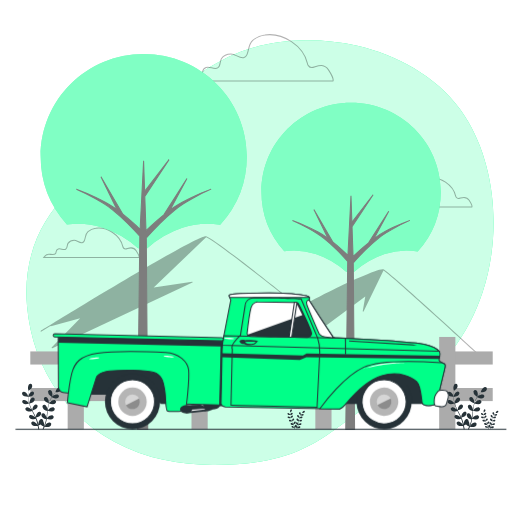
t = 0.00 s
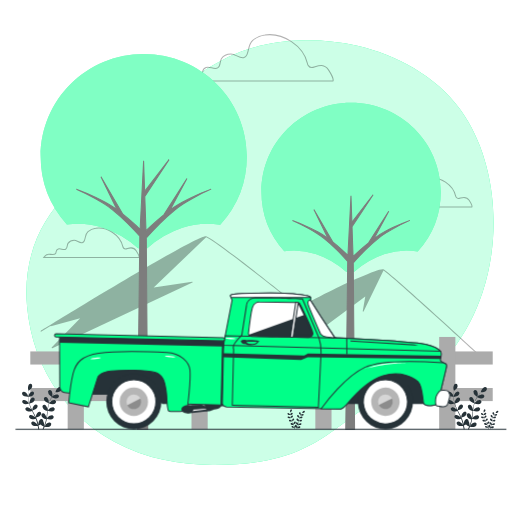
t = 1.05 s
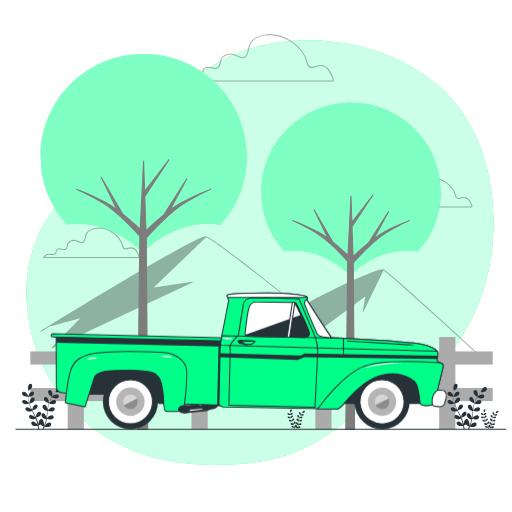
t = 1.95 s
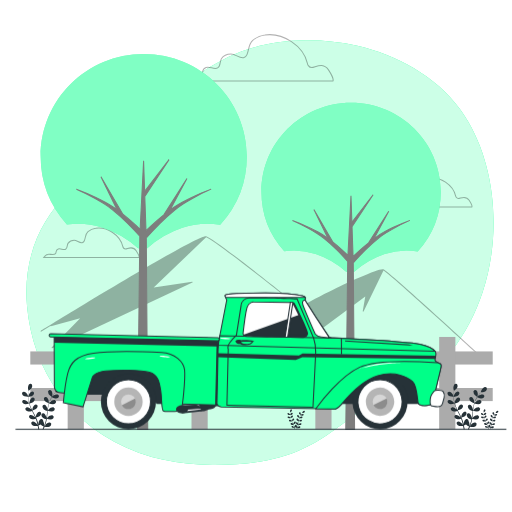
t = 3.00 s
t = 4.05 s: frame unchanged from t = 1.95 s, image omitted
t = 4.95 s: frame unchanged from t = 1.05 s, image omitted

The animated SVG that drew these frames (rendered in a browser with its animation timeline set to each time). Animation: 1 CSS @keyframes rule; one cycle of 6.00 s, repeats indefinitely.

<svg class="animated" id="freepik_stories-vintage-truck" xmlns="http://www.w3.org/2000/svg" viewBox="0 0 500 500" version="1.1" xmlns:xlink="http://www.w3.org/1999/xlink" xmlns:svgjs="http://svgjs.com/svgjs"><style>svg#freepik_stories-vintage-truck:not(.animated) .animable {opacity: 0;}svg#freepik_stories-vintage-truck.animated #freepik--Truck--inject-14 {animation: 6s Infinite  linear shake;animation-delay: 0s;}            @keyframes shake {                10%, 90% {                    transform: translate3d(-1px, 0, 0);                  }                  20%, 80% {                    transform: translate3d(2px, 0, 0);                  }                  30%, 50%, 70% {                    transform: translate3d(-4px, 0, 0);                  }                  40%, 60% {                    transform: translate3d(4px, 0, 0);                  }            }        </style><g id="freepik--background-simple--inject-14" class="animable" style="transform-origin: 253.903px 246.702px;"><path d="M471.36,285.21c-13,39.47-41.08,82.73-82.36,96.81-62.38,21.28-68,72.44-181.17,72.09a228,228,0,0,1-49.16-5.28,189.75,189.75,0,0,1-23.27-6.75c-67.07-24.2-103.79-81.73-109-143.21-6.91-80.87,48.12-121.66,84-145.69S187.1,39.83,298.4,39.3a221.36,221.36,0,0,1,50.53,5.4c37.79,8.68,76.68,29.6,100,61.47q2.63,3.6,5,7.36C485.52,162.55,489.12,231.4,471.36,285.21Z" style="fill: rgb(0, 255, 136); transform-origin: 253.903px 246.702px;" id="el90ymznoii28" class="animable"></path><g id="el752uwwtoarg"><path d="M471.36,285.21c-13,39.47-41.08,82.73-82.36,96.81-62.38,21.28-68,72.44-181.17,72.09a228,228,0,0,1-49.16-5.28,189.75,189.75,0,0,1-23.27-6.75c-67.07-24.2-103.79-81.73-109-143.21-6.91-80.87,48.12-121.66,84-145.69S187.1,39.83,298.4,39.3a221.36,221.36,0,0,1,50.53,5.4c37.79,8.68,76.68,29.6,100,61.47q2.63,3.6,5,7.36C485.52,162.55,489.12,231.4,471.36,285.21Z" style="fill: rgb(255, 255, 255); opacity: 0.8; transform-origin: 253.903px 246.702px;" class="animable"></path></g></g><g id="freepik--Mountains--inject-14" class="animable" style="transform-origin: 256.737px 291.402px;"><g id="elsflg5vs0lld"><path d="M473.62,351.3c-3.8-3.49-93.08-85.62-99.15-88.32-2-.9-11,2.47-22.27,7.51-12,5-31.13,13.91-59.38,29.39-6-4.85-83.32-67.06-91.49-69.24h-.2c-9.52-1.14-155,88.51-161.21,92.35a.5.5,0,0,0,.53.85l8.84-5.44a.53.53,0,0,0,.45.11l28.56-7.62L50.61,339.2a.5.5,0,0,0-.06.64.52.52,0,0,0,.41.21.5.5,0,0,0,.21-.05L187.9,276a.5.5,0,0,0-.28-.94l-37.51,5.82,51.19-49.22c9.16,3.13,90.15,68.39,91.15,69.2l22.21,19.52a.54.54,0,0,0,.33.12.53.53,0,0,0,.3-.09l41.43-30.91-2.48,14.25a.5.5,0,0,0,.94.31l19.31-39.94c8.86,5.5,97.54,87.07,98.45,87.91a.51.51,0,0,0,.71,0A.51.51,0,0,0,473.62,351.3Z" style="opacity: 0.3; transform-origin: 256.737px 291.402px;" class="animable"></path></g></g><g id="freepik--Clouds--inject-14" class="animable" style="transform-origin: 251.785px 142.669px;"><g id="elphl7iyr1va"><g style="opacity: 0.3; transform-origin: 251.785px 142.669px;" class="animable"><path d="M119.9,240.67c-2.47-11.1-15.26-19.37-26.4-17.78a13.89,13.89,0,0,0-7.57,3.35c-2.85,2.62-2.17,5.6-3.58,8.84A3.07,3.07,0,0,1,80.22,237c-2.77.47-5-2.29-7.81-2.31a7.53,7.53,0,0,0-6,3c-1.09,1.68-.34,4.63-2.3,5.75-2.19,1.25-4.86-1.13-7.23-.27-3,1.07-1.61,3.22-2.68,4.56s-3.22.8-6.17.53-5.36,3.22-5.36,3.22h93s.8-1.34-2.68-6.7-8.31-1.61-10.46-1.61S119.9,240.67,119.9,240.67Z" style="fill: none; stroke: rgb(0, 0, 0); stroke-miterlimit: 10; transform-origin: 89.2097px 237.087px;" id="elhh6mhya7r1e" class="animable"></path><path d="M300.29,62.16c-3.88-17.46-24-30.47-41.55-28a22,22,0,0,0-11.91,5.28c-4.48,4.12-3.42,8.8-5.64,13.91a4.76,4.76,0,0,1-3.34,2.94c-4.36.74-7.87-3.6-12.29-3.64-3.3,0-7.53,1.8-9.37,4.66-1.71,2.65-.52,7.29-3.61,9-3.45,2-7.65-1.78-11.38-.42-4.64,1.68-2.53,5.06-4.22,7.17s-5.06,1.26-9.7.84S178.85,79,178.85,79H325.17s1.27-2.11-4.22-10.54S307.88,66,304.51,66,300.29,62.17,300.29,62.16Z" style="fill: none; stroke: rgb(0, 0, 0); stroke-miterlimit: 10; transform-origin: 252.074px 56.4293px;" id="el1lxruaxppf1" class="animable"></path><path d="M445,191.48c-2.47-11.09-15.26-19.36-26.41-17.78a14,14,0,0,0-7.57,3.36c-2.84,2.62-2.17,5.59-3.58,8.84a3,3,0,0,1-2.12,1.86c-2.77.48-5-2.29-7.82-2.31a7.6,7.6,0,0,0-5.95,3c-1.09,1.69-.33,4.63-2.29,5.75-2.2,1.26-4.86-1.13-7.24-.26-2.95,1.07-1.61,3.21-2.68,4.55s-3.21.81-6.16.54-5.36,3.21-5.36,3.21h93s.8-1.34-2.68-6.7-8.31-1.6-10.45-1.6S445,191.49,445,191.48Z" style="fill: none; stroke: rgb(0, 0, 0); stroke-miterlimit: 10; transform-origin: 414.36px 187.873px;" id="elvjerdnpw17i" class="animable"></path></g></g></g><g id="freepik--Trees--inject-14" class="animable" style="transform-origin: 235.065px 236.065px;"><path d="M140.34,52.75c-55.57,0-100.63,44.75-100.63,99.94A99.17,99.17,0,0,0,65.33,219.3a77,77,0,0,1,35.25,3.21,96.63,96.63,0,0,1,34.23,20h9a96.63,96.63,0,0,1,34.23-20,76.81,76.81,0,0,1,37-2.92A99.19,99.19,0,0,0,241,152.69C241,97.5,195.92,52.75,140.34,52.75Z" style="fill: rgb(0, 255, 136); transform-origin: 140.355px 147.63px;" id="elsd0nof8l179" class="animable"></path><g id="elesz2bangw0i"><path d="M140.34,52.75c-55.57,0-100.63,44.75-100.63,99.94A99.17,99.17,0,0,0,65.33,219.3a77,77,0,0,1,35.25,3.21,96.63,96.63,0,0,1,34.23,20h9a96.63,96.63,0,0,1,34.23-20,76.81,76.81,0,0,1,37-2.92A99.19,99.19,0,0,0,241,152.69C241,97.5,195.92,52.75,140.34,52.75Z" style="fill: rgb(255, 255, 255); opacity: 0.5; transform-origin: 140.355px 147.63px;" class="animable"></path></g><path d="M187.18,192.78q-4.63,2.25-9.19,4.66a91.34,91.34,0,0,0-8.79,5.43c-1,.72-2.08,1.48-3.11,2.23l16.48-30.71L160,209.81q-3.44,2.77-6.75,5.65c-3.65,3.18-7.2,6.42-10.68,9.76l-1.15-33.32,23.66-36-23.84,31-1-29.81-1.7,33.36h0l-1.71,33.44c-3-2.86-6.09-5.66-9.25-8.4-2.48-2.16-5-4.28-7.59-6.33l-21.4-36.55,15.72,32.24c-.91-.66-1.8-1.32-2.72-1.95a90.28,90.28,0,0,0-8.8-5.43q-4.53-2.41-9.19-4.66a191.24,191.24,0,0,0-19-8.06,185.67,185.67,0,0,1,18.35,9.16q4.44,2.51,8.77,5.16a87.47,87.47,0,0,1,8.15,5.79,176,176,0,0,1,14.77,13.28c4.1,4.07,8.09,8.28,11.89,12.55l-2.17,188.65h9.92l-1.41-186.93c4.25-4.86,8.77-9.65,13.42-14.27A179.21,179.21,0,0,1,171,204.83,88.81,88.81,0,0,1,179.1,199q4.32-2.65,8.77-5.16a186.77,186.77,0,0,1,18.35-9.16A192.25,192.25,0,0,0,187.18,192.78Z" style="fill: rgb(125, 125, 125); stroke: rgb(125, 125, 125); stroke-miterlimit: 10; transform-origin: 140.41px 287.62px;" id="elkz7z65ej26" class="animable"></path><path d="M342.88,100.42c-48.35,0-87.54,38.92-87.54,86.94a86.3,86.3,0,0,0,22.28,57.95,66.81,66.81,0,0,1,30.67,2.8,83.84,83.84,0,0,1,29.77,17.39h7.85a83.84,83.84,0,0,1,29.77-17.39,66.74,66.74,0,0,1,32.23-2.55,86.28,86.28,0,0,0,22.51-58.2C430.42,139.34,391.23,100.42,342.88,100.42Z" style="fill: rgb(0, 255, 136); transform-origin: 342.88px 182.96px;" id="eloa1298xv2nb" class="animable"></path><g id="elnqxg6rcsbrh"><path d="M342.88,100.42c-48.35,0-87.54,38.92-87.54,86.94a86.3,86.3,0,0,0,22.28,57.95,66.81,66.81,0,0,1,30.67,2.8,83.84,83.84,0,0,1,29.77,17.39h7.85a83.84,83.84,0,0,1,29.77-17.39,66.74,66.74,0,0,1,32.23-2.55,86.28,86.28,0,0,0,22.51-58.2C430.42,139.34,391.23,100.42,342.88,100.42Z" style="fill: rgb(255, 255, 255); opacity: 0.5; transform-origin: 342.88px 182.96px;" class="animable"></path></g><path d="M383.63,222.24q-4,1.95-8,4A79.27,79.27,0,0,0,368,231q-1.37,1-2.7,2l14.34-26.72-19.68,30.82q-3,2.4-5.87,4.91c-3.18,2.76-6.27,5.58-9.3,8.49l-1-29,20.59-31.34-20.74,27-.89-25.94-1.48,29h0l-1.49,29.09c-2.63-2.49-5.3-4.92-8-7.3q-3.24-2.82-6.61-5.51l-18.62-31.79,13.68,28c-.79-.57-1.57-1.14-2.37-1.7a78.06,78.06,0,0,0-7.65-4.72q-3.94-2.1-8-4a165.5,165.5,0,0,0-16.57-7,161.59,161.59,0,0,1,16,8q3.85,2.17,7.63,4.5a76.91,76.91,0,0,1,7.09,5,155,155,0,0,1,12.85,11.56c3.56,3.53,7,7.2,10.33,10.91l-1.88,164.12h8.63L345,256.69c3.69-4.23,7.62-8.4,11.67-12.41a153.42,153.42,0,0,1,12.85-11.56,74.29,74.29,0,0,1,7.09-5q3.75-2.33,7.63-4.5a161.42,161.42,0,0,1,16-8A165.33,165.33,0,0,0,383.63,222.24Z" style="fill: rgb(125, 125, 125); stroke: rgb(125, 125, 125); stroke-miterlimit: 10; transform-origin: 342.94px 304.77px;" id="elfs7zvkxkqcd" class="animable"></path></g><g id="freepik--Fence--inject-14" class="animable" style="transform-origin: 255.385px 374.18px;"><rect x="29.6" y="343.2" width="451.57" height="12.8" style="fill: rgb(171, 171, 171); transform-origin: 255.385px 349.6px;" id="el3e3t8iei6l" class="animable"></rect><rect x="29.6" y="378.9" width="451.57" height="12.8" style="fill: rgb(171, 171, 171); transform-origin: 255.385px 385.3px;" id="elln2rzkjzl4f" class="animable"></rect><rect x="66.08" y="329.05" width="15.81" height="90.26" style="fill: rgb(171, 171, 171); transform-origin: 73.985px 374.18px;" id="el32wp1786rlp" class="animable"></rect><rect x="187.01" y="329.05" width="15.81" height="90.26" style="fill: rgb(171, 171, 171); transform-origin: 194.915px 374.18px;" id="el4jmriqub7rb" class="animable"></rect><rect x="307.95" y="329.05" width="15.81" height="90.26" style="fill: rgb(171, 171, 171); transform-origin: 315.855px 374.18px;" id="elf9ixxebknx" class="animable"></rect><rect x="428.88" y="329.05" width="15.81" height="90.26" style="fill: rgb(171, 171, 171); transform-origin: 436.785px 374.18px;" id="elq4rej1cataj" class="animable"></rect></g><g id="freepik--Plants--inject-14" class="animable" style="transform-origin: 254.083px 397.131px;"><path d="M439.21,387a12.68,12.68,0,0,0,3.74.42s-.57-1.74-.62-1.85c-.58-1.22-2.42-3.23-3.92-3A1.8,1.8,0,0,0,437,384.8,3.71,3.71,0,0,0,439.21,387Z" style="fill: rgb(38, 50, 56); transform-origin: 439.945px 384.99px;" id="elbpylaoro1yw" class="animable"></path><path d="M440.13,394.7a12.51,12.51,0,0,0,3.68-.57,31.65,31.65,0,0,0,1.44,4c.32.76.68,1.51,1,2.25-.22-.31-.41-.59-.45-.63-.88-1-3.19-2.48-4.58-1.88a1.78,1.78,0,0,0-.79,2.54,3.69,3.69,0,0,0,2.74,1.54,11.51,11.51,0,0,0,3.58-.55c.14.29.28.58.43.86.68,1.37,1.37,2.73,2,4.08q.33.72.63,1.44c-.19-.28-.35-.52-.38-.55-.89-1-3.19-2.48-4.59-1.89a1.8,1.8,0,0,0-.79,2.55,3.74,3.74,0,0,0,2.74,1.54,11.39,11.39,0,0,0,3.49-.52c.19.49.39,1,.56,1.48.11.34.23.65.32,1s.19.67.28,1c.16.65.32,1.32.46,1.95.09.44.18.86.26,1.29-.21-.48-.66-1.41-.71-1.48-.72-1.14-2.78-2.93-4.24-2.56a1.79,1.79,0,0,0-1.17,2.4,3.74,3.74,0,0,0,2.48,1.94,12.37,12.37,0,0,0,3.7,0c.15.7.28,1.39.39,2,.08.48.16.94.23,1.39h.94c-.09-.5-.18-1-.29-1.55-.14-.71-.3-1.48-.48-2.25a19.12,19.12,0,0,0,2.07-1,13.35,13.35,0,0,0,3,2c-.27.66-.54,1.3-.8,1.91-.14.32-.27.62-.41.92h1l.24-.57c.27-.68.56-1.4.84-2.15a12.42,12.42,0,0,0,3.7.29,3.78,3.78,0,0,0,2.62-1.75,1.8,1.8,0,0,0-1-2.48c-1.44-.48-3.63,1.15-4.43,2.24-.05.06-.48.81-.75,1.29.12-.3.23-.6.34-.91.23-.63.44-1.26.67-1.93l.3-1c.11-.33.18-.69.27-1,.2-.82.35-1.66.49-2.51a11.79,11.79,0,0,0,3.51.81,3.75,3.75,0,0,0,2.86-1.34,1.8,1.8,0,0,0-.61-2.6c-1.34-.69-3.75.59-4.71,1.54-.06.06-.67.82-1,1.25.08-.51.17-1,.23-1.54.19-1.5.33-3,.48-4.55,0-.46.09-.93.14-1.39a12.61,12.61,0,0,0,3.63.85,3.71,3.71,0,0,0,2.85-1.34,1.78,1.78,0,0,0-.6-2.59c-1.34-.69-3.75.58-4.71,1.54-.07.07-.95,1.17-1.16,1.46.11-1,.23-2,.38-3a33.31,33.31,0,0,1,.87-4,12.48,12.48,0,0,0,3.65.86,3.75,3.75,0,0,0,2.86-1.34,1.79,1.79,0,0,0-.61-2.59c-1.34-.69-3.75.58-4.71,1.54-.07.07-1,1.25-1.17,1.48a1.55,1.55,0,0,1,.06-.23,23.15,23.15,0,0,1,1.58-3.79c.34-.67.71-1.29,1.08-1.89a12.19,12.19,0,0,0,3.46,1.21,3.76,3.76,0,0,0,3-1,1.8,1.8,0,0,0-.31-2.65c-1.26-.83-3.8.17-4.86,1,0,.05-.59.58-1,1,.17-.27.34-.55.51-.8.64-.95,1.27-1.79,1.85-2.52.32-.42.63-.78.92-1.13a12,12,0,0,0,3.61-.51,3.74,3.74,0,0,0,2.17-2.27A1.79,1.79,0,0,0,474,378c-1.51-.16-3.29,1.9-3.84,3.14-.05.1-.6,1.86-.58,1.86h0c-.29.32-.59.67-.91,1.06-.59.72-1.25,1.54-1.9,2.49a32.17,32.17,0,0,0-2,3.14,23,23,0,0,0-1.68,3.79l0,.05c0-.44,0-1.68,0-1.78-.17-1.34-1.3-3.82-2.78-4.1a1.79,1.79,0,0,0-2.07,1.68,3.76,3.76,0,0,0,1.44,2.81,12.77,12.77,0,0,0,3.39,1.55,32.89,32.89,0,0,0-1,4.11c-.14.81-.26,1.63-.37,2.45,0-.38,0-.73,0-.77-.17-1.34-1.3-3.83-2.78-4.11a1.8,1.8,0,0,0-2.07,1.69,3.74,3.74,0,0,0,1.44,2.8,11.92,11.92,0,0,0,3.29,1.52l-.12.95c-.18,1.51-.36,3-.57,4.51-.08.52-.17,1-.27,1.55,0-.34,0-.63,0-.67-.18-1.34-1.3-3.83-2.79-4.11a1.79,1.79,0,0,0-2.06,1.69,3.73,3.73,0,0,0,1.43,2.8,11.67,11.67,0,0,0,3.2,1.49c-.11.52-.22,1-.35,1.54-.1.34-.17.68-.28,1l-.33,1c-.22.62-.45,1.27-.69,1.87-.16.42-.32.82-.49,1.22.09-.52.22-1.54.23-1.62a6.88,6.88,0,0,0-.94-3.38,1.76,1.76,0,0,0,0-.4,1.8,1.8,0,0,0-2.19-1.52c-1.46.39-2.39,3-2.46,4.31,0,.08.05.94.09,1.49-.07-.32-.14-.63-.22-.95-.15-.65-.33-1.29-.51-2l-.3-1c-.09-.34-.24-.68-.35-1-.29-.79-.62-1.58-1-2.37A11.55,11.55,0,0,0,454,406.5a3.73,3.73,0,0,0,1.64-2.69,1.79,1.79,0,0,0-1.93-1.83c-1.51.16-2.81,2.56-3.09,3.88,0,.08-.1,1.06-.14,1.59-.22-.47-.43-.94-.66-1.41-.67-1.35-1.4-2.7-2.11-4.05l-.65-1.24a12.71,12.71,0,0,0,3.5-1.3,3.73,3.73,0,0,0,1.64-2.68,1.8,1.8,0,0,0-1.94-1.84c-1.5.17-2.8,2.56-3.08,3.89,0,.1-.14,1.49-.16,1.85-.47-.91-.94-1.83-1.36-2.74a31.52,31.52,0,0,1-1.47-3.82,12.55,12.55,0,0,0,3.51-1.3,3.75,3.75,0,0,0,1.65-2.68,1.8,1.8,0,0,0-1.94-1.84c-1.5.17-2.81,2.56-3.08,3.89,0,.1-.16,1.61-.16,1.88a2.09,2.09,0,0,1-.08-.23,24.07,24.07,0,0,1-.77-4c-.08-.76-.12-1.48-.14-2.18a12,12,0,0,0,3.55-.9,3.7,3.7,0,0,0,1.93-2.49,1.78,1.78,0,0,0-1.72-2c-1.51,0-3.07,2.23-3.49,3.52,0,.07-.18.81-.28,1.34,0-.31,0-.64,0-.95,0-1.14.07-2.19.14-3.12q.08-.78.15-1.44a12,12,0,0,0,2.73-2.42,3.77,3.77,0,0,0,.56-3.1,1.79,1.79,0,0,0-2.46-1c-1.35.69-1.7,3.4-1.48,4.73,0,.11.53,1.88.55,1.87l0,0q-.09.63-.18,1.38c-.09.93-.18,2-.21,3.13a31.47,31.47,0,0,0,.09,3.71,23.47,23.47,0,0,0,.69,4.09s0,0,0,.05c-.24-.37-.94-1.4-1-1.47-.88-1-3.19-2.48-4.58-1.88a1.78,1.78,0,0,0-.8,2.54A3.73,3.73,0,0,0,440.13,394.7Z" style="fill: rgb(38, 50, 56); transform-origin: 456.311px 397.131px;" id="el6yypm21zld4" class="animable"></path><path d="M466.07,387.6s.48-1.77.5-1.88c.19-1.34-.24-4-1.6-4.7a1.8,1.8,0,0,0-2.44,1.08,3.74,3.74,0,0,0,.65,3.08A13,13,0,0,0,466.07,387.6Z" style="fill: rgb(38, 50, 56); transform-origin: 464.524px 384.232px;" id="el4xodkf0jx9n" class="animable"></path><path d="M23.81,387a12.65,12.65,0,0,0,3.74.42s-.57-1.74-.62-1.85c-.58-1.22-2.42-3.23-3.92-3a1.8,1.8,0,0,0-1.44,2.25A3.71,3.71,0,0,0,23.81,387Z" style="fill: rgb(38, 50, 56); transform-origin: 24.5282px 384.99px;" id="elmz0c79w9k8l" class="animable"></path><path d="M24.72,394.7a12.53,12.53,0,0,0,3.69-.57,31.65,31.65,0,0,0,1.44,4c.32.76.67,1.51,1,2.25-.22-.31-.41-.59-.45-.63-.88-1-3.19-2.48-4.58-1.88a1.78,1.78,0,0,0-.79,2.54,3.69,3.69,0,0,0,2.74,1.54,11.51,11.51,0,0,0,3.58-.55l.42.86c.69,1.37,1.38,2.73,2,4.08q.33.72.63,1.44c-.19-.28-.35-.52-.38-.55-.89-1-3.2-2.48-4.59-1.89a1.79,1.79,0,0,0-.79,2.55,3.72,3.72,0,0,0,2.74,1.54,11.39,11.39,0,0,0,3.49-.52c.19.49.39,1,.56,1.48.1.34.23.65.32,1s.19.67.28,1c.15.65.32,1.32.45,1.95.1.44.19.86.27,1.29-.21-.48-.66-1.41-.71-1.48-.72-1.14-2.78-2.93-4.24-2.56a1.79,1.79,0,0,0-1.17,2.4,3.74,3.74,0,0,0,2.48,1.94,12.37,12.37,0,0,0,3.7,0c.14.7.28,1.39.39,2,.08.48.16.94.23,1.39h.94c-.09-.5-.18-1-.29-1.55-.14-.71-.31-1.48-.48-2.25a19.12,19.12,0,0,0,2.07-1,13.35,13.35,0,0,0,3,2c-.27.66-.54,1.3-.8,1.91-.14.32-.27.62-.41.92h1l.24-.57c.27-.68.56-1.4.84-2.15a12.42,12.42,0,0,0,3.7.29,3.74,3.74,0,0,0,2.61-1.75,1.79,1.79,0,0,0-1-2.48c-1.44-.48-3.63,1.15-4.43,2.24,0,.06-.48.81-.75,1.29.11-.3.23-.6.34-.91.23-.63.44-1.26.67-1.93l.3-1c.11-.33.18-.69.27-1,.19-.82.35-1.66.49-2.51a11.79,11.79,0,0,0,3.51.81,3.71,3.71,0,0,0,2.85-1.34,1.79,1.79,0,0,0-.6-2.6c-1.34-.69-3.75.59-4.71,1.54-.06.06-.67.82-1,1.25.08-.51.17-1,.23-1.54.19-1.5.33-3,.48-4.55,0-.46.09-.93.14-1.39a12.52,12.52,0,0,0,3.63.85,3.71,3.71,0,0,0,2.85-1.34,1.78,1.78,0,0,0-.6-2.59c-1.34-.69-3.76.58-4.71,1.54-.07.07-.95,1.17-1.16,1.46.11-1,.22-2,.38-3a31.48,31.48,0,0,1,.87-4,12.48,12.48,0,0,0,3.65.86,3.71,3.71,0,0,0,2.85-1.34,1.78,1.78,0,0,0-.6-2.59c-1.34-.69-3.75.58-4.71,1.54-.08.07-1,1.25-1.17,1.48a1.55,1.55,0,0,1,.06-.23,23.15,23.15,0,0,1,1.58-3.79c.34-.67.71-1.29,1.08-1.89a12.08,12.08,0,0,0,3.46,1.21,3.77,3.77,0,0,0,3-1,1.8,1.8,0,0,0-.31-2.65c-1.27-.83-3.8.17-4.86,1-.06.05-.59.58-1,1,.17-.27.34-.55.51-.8.63-.95,1.27-1.79,1.84-2.52.33-.42.64-.78.93-1.13a11.89,11.89,0,0,0,3.6-.51,3.73,3.73,0,0,0,2.18-2.27A1.79,1.79,0,0,0,58.6,378c-1.51-.16-3.3,1.9-3.85,3.14,0,.1-.59,1.86-.57,1.86h0c-.29.32-.59.67-.91,1.06-.59.72-1.25,1.54-1.9,2.49a32.17,32.17,0,0,0-2,3.14,23,23,0,0,0-1.68,3.79l0,.05c0-.44,0-1.68,0-1.78-.17-1.34-1.3-3.82-2.79-4.1a1.79,1.79,0,0,0-2.06,1.68,3.73,3.73,0,0,0,1.44,2.81,12.77,12.77,0,0,0,3.39,1.55,32.89,32.89,0,0,0-1,4.11c-.14.81-.26,1.63-.37,2.45,0-.38,0-.73,0-.77-.17-1.34-1.3-3.83-2.79-4.11A1.79,1.79,0,0,0,41.45,397a3.71,3.71,0,0,0,1.44,2.8,11.92,11.92,0,0,0,3.29,1.52l-.12.95c-.18,1.51-.36,3-.57,4.51-.08.52-.18,1-.27,1.55,0-.34,0-.63,0-.67-.17-1.34-1.29-3.83-2.78-4.11a1.81,1.81,0,0,0-2.07,1.69,3.78,3.78,0,0,0,1.44,2.8,11.67,11.67,0,0,0,3.2,1.49c-.11.52-.22,1-.35,1.54-.1.34-.17.68-.29,1s-.21.67-.32,1c-.22.62-.46,1.27-.69,1.87-.16.42-.33.82-.49,1.22.08-.52.22-1.54.23-1.62a6.88,6.88,0,0,0-.94-3.38,1.76,1.76,0,0,0,0-.4,1.8,1.8,0,0,0-2.19-1.52c-1.46.39-2.39,3-2.46,4.31,0,.08.05.94.09,1.49-.07-.32-.14-.63-.22-.95-.15-.65-.33-1.29-.51-2l-.3-1c-.1-.34-.24-.68-.35-1-.29-.79-.63-1.58-1-2.37a11.55,11.55,0,0,0,3.38-1.26,3.73,3.73,0,0,0,1.64-2.69A1.79,1.79,0,0,0,38.28,402c-1.5.16-2.81,2.56-3.08,3.88,0,.08-.1,1.06-.14,1.59-.22-.47-.43-.94-.66-1.41-.68-1.35-1.4-2.7-2.11-4.05l-.65-1.24a12.82,12.82,0,0,0,3.5-1.3,3.76,3.76,0,0,0,1.64-2.68,1.8,1.8,0,0,0-1.94-1.84c-1.5.17-2.81,2.56-3.08,3.89,0,.1-.15,1.49-.16,1.85-.47-.91-.94-1.83-1.36-2.74a33.36,33.36,0,0,1-1.48-3.82,12.47,12.47,0,0,0,3.52-1.3,3.71,3.71,0,0,0,1.64-2.68A1.79,1.79,0,0,0,32,388.29c-1.5.17-2.81,2.56-3.08,3.89,0,.1-.16,1.61-.16,1.88a2.09,2.09,0,0,1-.08-.23,24.07,24.07,0,0,1-.77-4c-.08-.76-.12-1.48-.14-2.18a12,12,0,0,0,3.55-.9,3.73,3.73,0,0,0,1.93-2.49,1.78,1.78,0,0,0-1.72-2c-1.52,0-3.08,2.23-3.49,3.52,0,.07-.18.81-.28,1.34,0-.31,0-.64,0-.95,0-1.14.07-2.19.14-3.12q.07-.78.15-1.44a12,12,0,0,0,2.73-2.42,3.77,3.77,0,0,0,.56-3.1,1.8,1.8,0,0,0-2.47-1c-1.34.69-1.69,3.4-1.47,4.73,0,.11.53,1.88.55,1.87l0,0c-.05.42-.11.88-.17,1.38-.09.93-.18,2-.21,3.13a31.47,31.47,0,0,0,.09,3.71,22.56,22.56,0,0,0,.69,4.09s0,0,0,.05c-.24-.37-.94-1.4-1-1.47-.88-1-3.19-2.48-4.59-1.88a1.79,1.79,0,0,0-.79,2.54A3.72,3.72,0,0,0,24.72,394.7Z" style="fill: rgb(38, 50, 56); transform-origin: 40.9021px 397.131px;" id="el3a783flcoo8" class="animable"></path><path d="M50.67,387.6s.48-1.77.5-1.88c.18-1.34-.24-4-1.6-4.7a1.8,1.8,0,0,0-2.44,1.08,3.71,3.71,0,0,0,.65,3.08A13,13,0,0,0,50.67,387.6Z" style="fill: rgb(38, 50, 56); transform-origin: 49.1208px 384.232px;" id="elox5r7hqqv6c" class="animable"></path><path d="M470.71,405.16a5.51,5.51,0,0,0,1.64.18s-.25-.76-.28-.8c-.25-.54-1.06-1.42-1.71-1.33a.78.78,0,0,0-.63,1A1.57,1.57,0,0,0,470.71,405.16Z" style="fill: rgb(38, 50, 56); transform-origin: 471.023px 404.274px;" id="elz22pvw7fxp" class="animable"></path><path d="M471.11,408.53a5.67,5.67,0,0,0,1.61-.25,15.19,15.19,0,0,0,.63,1.74c.14.33.3.66.46,1a3.36,3.36,0,0,0-.2-.28c-.38-.45-1.4-1.09-2-.83a.79.79,0,0,0-.34,1.12,1.6,1.6,0,0,0,1.2.67,5,5,0,0,0,1.57-.24l.18.38c.3.6.61,1.19.89,1.79l.27.62-.17-.24c-.38-.44-1.39-1.08-2-.82a.78.78,0,0,0-.35,1.11,1.61,1.61,0,0,0,1.2.68,5,5,0,0,0,1.53-.23c.08.22.17.43.24.65s.1.29.14.44.08.29.13.44.14.57.19.85.08.38.12.56c-.09-.21-.29-.61-.31-.64-.31-.51-1.22-1.29-1.86-1.12a.77.77,0,0,0-.51,1,1.6,1.6,0,0,0,1.08.85,5.12,5.12,0,0,0,1.63,0c.06.31.12.61.17.89s.07.41.1.61h.41c0-.22-.08-.44-.13-.68s-.13-.65-.21-1a9.28,9.28,0,0,0,.91-.42,6.27,6.27,0,0,0,1.32.85l-.35.83-.18.41h.44a2.6,2.6,0,0,1,.1-.25c.12-.3.25-.61.37-.94a5.51,5.51,0,0,0,1.62.12,1.65,1.65,0,0,0,1.15-.76.8.8,0,0,0-.44-1.09c-.63-.21-1.58.51-1.94,1,0,0-.21.36-.32.57l.15-.4c.1-.28.19-.55.29-.85l.13-.44c.05-.14.08-.3.12-.46.08-.35.15-.72.21-1.09a5.48,5.48,0,0,0,1.54.35,1.63,1.63,0,0,0,1.25-.59.78.78,0,0,0-.26-1.13c-.59-.31-1.65.25-2.07.67l-.44.55c0-.23.08-.45.1-.68.09-.65.15-1.32.21-2,0-.2,0-.41.07-.61a5.29,5.29,0,0,0,1.59.37,1.61,1.61,0,0,0,1.24-.58.78.78,0,0,0-.26-1.14c-.59-.3-1.64.26-2.06.68l-.51.63c.05-.44.1-.89.17-1.33a13.91,13.91,0,0,1,.38-1.75,5.21,5.21,0,0,0,1.6.38,1.63,1.63,0,0,0,1.25-.59.78.78,0,0,0-.27-1.13c-.59-.31-1.64.25-2.06.67,0,0-.45.55-.51.65a.36.36,0,0,1,0-.1,10,10,0,0,1,.69-1.66c.16-.29.32-.57.48-.83a4.88,4.88,0,0,0,1.51.53,1.65,1.65,0,0,0,1.31-.44.78.78,0,0,0-.14-1.16c-.55-.37-1.66.07-2.13.44l-.42.43.22-.35c.28-.42.56-.79.81-1.11l.4-.49a4.89,4.89,0,0,0,1.58-.23,1.62,1.62,0,0,0,1-1,.79.79,0,0,0-.66-1c-.66-.07-1.44.84-1.68,1.38,0,0-.26.81-.25.81h0c-.12.14-.25.29-.39.47s-.55.67-.84,1.09a14.14,14.14,0,0,0-.86,1.37,10.05,10.05,0,0,0-.74,1.66v0c0-.19,0-.73,0-.77-.07-.59-.56-1.68-1.21-1.8a.79.79,0,0,0-.91.74,1.62,1.62,0,0,0,.63,1.22,5,5,0,0,0,1.49.68,13.14,13.14,0,0,0-.44,1.8c-.06.36-.12.72-.16,1.08,0-.17,0-.32,0-.34-.08-.59-.57-1.68-1.22-1.8a.79.79,0,0,0-.91.74,1.67,1.67,0,0,0,.63,1.23,5.11,5.11,0,0,0,1.44.66c0,.14,0,.28-.05.42-.08.66-.15,1.33-.25,2,0,.23-.07.46-.11.68,0-.15,0-.27,0-.29-.08-.59-.57-1.68-1.22-1.8a.79.79,0,0,0-.91.74,1.67,1.67,0,0,0,.63,1.23,5.26,5.26,0,0,0,1.4.65c-.05.23-.09.45-.15.67s-.07.3-.12.45l-.15.43c-.09.28-.2.56-.3.82l-.21.54c0-.23.09-.68.1-.71a3.26,3.26,0,0,0-.41-1.49,1,1,0,0,0,0-.17.78.78,0,0,0-1-.66c-.64.17-1,1.29-1.08,1.88,0,0,0,.42,0,.66,0-.14-.06-.28-.1-.42s-.14-.57-.22-.87c0-.14-.09-.29-.13-.44s-.11-.29-.16-.44c-.12-.35-.27-.69-.42-1a5.08,5.08,0,0,0,1.47-.55,1.59,1.59,0,0,0,.72-1.18.78.78,0,0,0-.84-.8c-.66.07-1.23,1.12-1.35,1.7,0,0-.05.46-.07.69-.09-.2-.18-.41-.29-.61-.29-.6-.61-1.19-.92-1.78-.1-.18-.19-.36-.28-.54a5.73,5.73,0,0,0,1.53-.57,1.66,1.66,0,0,0,.72-1.18.8.8,0,0,0-.85-.8c-.66.07-1.23,1.12-1.35,1.7,0,.05-.06.66-.07.81q-.31-.58-.6-1.2a13.63,13.63,0,0,1-.64-1.67,5.66,5.66,0,0,0,1.54-.57,1.62,1.62,0,0,0,.72-1.17.8.8,0,0,0-.85-.81c-.66.08-1.23,1.13-1.35,1.7,0,.05-.07.71-.07.83l0-.1a9.73,9.73,0,0,1-.34-1.76c0-.33-.05-.65-.06-1A5,5,0,0,0,474,405a1.64,1.64,0,0,0,.85-1.09.79.79,0,0,0-.76-.89c-.66,0-1.34,1-1.53,1.54,0,0-.07.35-.12.59v-.42c0-.5,0-1,.06-1.36,0-.23,0-.44.07-.64a5.24,5.24,0,0,0,1.19-1.06,1.63,1.63,0,0,0,.25-1.35.79.79,0,0,0-1.08-.45c-.59.31-.75,1.49-.65,2.08,0,.05.23.82.24.81h0c0,.18,0,.38-.07.6,0,.41-.08.87-.1,1.37a15.26,15.26,0,0,0,0,1.63,10.79,10.79,0,0,0,.3,1.79v0c-.1-.16-.41-.61-.44-.64-.39-.45-1.4-1.09-2-.83a.79.79,0,0,0-.34,1.12A1.6,1.6,0,0,0,471.11,408.53Z" style="fill: rgb(38, 50, 56); transform-origin: 478.209px 409.538px;" id="elo43gwcevrz" class="animable"></path><path d="M482.47,405.42s.21-.77.22-.83c.08-.58-.11-1.76-.7-2a.79.79,0,0,0-1.07.47,1.64,1.64,0,0,0,.28,1.35A5.72,5.72,0,0,0,482.47,405.42Z" style="fill: rgb(38, 50, 56); transform-origin: 481.792px 403.971px;" id="elgt6m1kkqg3g" class="animable"></path><path d="M281.76,405.16a5.51,5.51,0,0,0,1.64.18s-.25-.76-.27-.8c-.26-.54-1.07-1.42-1.72-1.33a.78.78,0,0,0-.63,1A1.6,1.6,0,0,0,281.76,405.16Z" style="fill: rgb(38, 50, 56); transform-origin: 282.073px 404.274px;" id="el60ucpsawfpc" class="animable"></path><path d="M282.16,408.53a5.67,5.67,0,0,0,1.61-.25,15.19,15.19,0,0,0,.63,1.74c.15.33.3.66.46,1a3.36,3.36,0,0,0-.2-.28c-.38-.45-1.39-1.09-2-.83a.79.79,0,0,0-.35,1.12,1.6,1.6,0,0,0,1.2.67,4.89,4.89,0,0,0,1.57-.24l.19.38c.3.6.6,1.19.88,1.79.1.21.18.42.27.62l-.16-.24c-.39-.44-1.4-1.08-2-.82a.78.78,0,0,0-.35,1.11,1.65,1.65,0,0,0,1.2.68,5,5,0,0,0,1.53-.23c.08.22.17.43.24.65a3.73,3.73,0,0,1,.14.44c.05.14.09.29.13.44s.14.57.2.85.08.38.11.56c-.09-.21-.29-.61-.31-.64-.31-.51-1.21-1.29-1.86-1.12a.77.77,0,0,0-.51,1,1.6,1.6,0,0,0,1.09.85,5.06,5.06,0,0,0,1.62,0c.06.31.12.61.17.89s.07.41.1.61h.41c0-.22-.08-.44-.12-.68s-.14-.65-.22-1a9.28,9.28,0,0,0,.91-.42,6.27,6.27,0,0,0,1.32.85c-.12.29-.23.57-.35.83l-.18.41H290l.1-.25c.12-.3.25-.61.37-.94a5.58,5.58,0,0,0,1.62.12,1.65,1.65,0,0,0,1.15-.76.79.79,0,0,0-.44-1.09c-.62-.21-1.58.51-1.93,1,0,0-.22.36-.33.57l.15-.4c.1-.28.19-.55.29-.85l.13-.44c.05-.14.08-.3.12-.46.08-.35.15-.72.21-1.09a5.48,5.48,0,0,0,1.54.35,1.61,1.61,0,0,0,1.25-.59.78.78,0,0,0-.26-1.13c-.59-.31-1.65.25-2.07.67,0,0-.29.36-.43.55,0-.23.07-.45.1-.68.08-.65.14-1.32.21-2,0-.2,0-.41.06-.61a5.29,5.29,0,0,0,1.59.37,1.65,1.65,0,0,0,1.25-.58.79.79,0,0,0-.27-1.14c-.59-.3-1.64.26-2.06.68l-.51.63c.05-.44.1-.89.17-1.33a13.91,13.91,0,0,1,.38-1.75,5.21,5.21,0,0,0,1.6.38,1.63,1.63,0,0,0,1.25-.59.78.78,0,0,0-.26-1.13c-.59-.31-1.65.25-2.07.67,0,0-.44.55-.51.65s0-.07,0-.1a10.89,10.89,0,0,1,.7-1.66c.15-.29.31-.57.47-.83a4.88,4.88,0,0,0,1.51.53,1.64,1.64,0,0,0,1.31-.44.78.78,0,0,0-.14-1.16c-.55-.37-1.66.07-2.12.44,0,0-.26.26-.43.43.08-.12.15-.24.23-.35.27-.42.55-.79.8-1.11l.41-.49a4.93,4.93,0,0,0,1.58-.23,1.61,1.61,0,0,0,.95-1,.78.78,0,0,0-.65-1c-.66-.07-1.45.84-1.69,1.38,0,0-.26.81-.25.81h0c-.13.14-.26.29-.4.47a12.31,12.31,0,0,0-.83,1.09,14.14,14.14,0,0,0-.87,1.37,11,11,0,0,0-.74,1.66v0c0-.19,0-.73,0-.77-.08-.59-.57-1.68-1.22-1.8a.79.79,0,0,0-.91.74,1.62,1.62,0,0,0,.63,1.22,5.1,5.1,0,0,0,1.49.68,13.14,13.14,0,0,0-.44,1.8c-.06.36-.11.72-.16,1.08,0-.17,0-.32,0-.34-.08-.59-.57-1.68-1.22-1.8a.78.78,0,0,0-.9.74,1.66,1.66,0,0,0,.62,1.23,5,5,0,0,0,1.45.66l-.06.42c-.08.66-.15,1.33-.25,2,0,.23-.07.46-.11.68,0-.15,0-.27,0-.29-.08-.59-.57-1.68-1.22-1.8a.77.77,0,0,0-.9.74,1.64,1.64,0,0,0,.63,1.23A5.07,5.07,0,0,0,291,415c0,.23-.09.45-.15.67s-.07.3-.12.45-.1.29-.14.43-.2.56-.31.82l-.21.54c0-.23.1-.68.1-.71a3,3,0,0,0-.41-1.49,1,1,0,0,0,0-.17.78.78,0,0,0-1-.66c-.64.17-1.05,1.29-1.08,1.88,0,0,0,.42,0,.66,0-.14-.06-.28-.1-.42s-.14-.57-.22-.87c0-.14-.09-.29-.13-.44s-.1-.29-.15-.44c-.13-.35-.28-.69-.43-1a5.24,5.24,0,0,0,1.48-.55,1.66,1.66,0,0,0,.72-1.18.79.79,0,0,0-.85-.8c-.66.07-1.23,1.12-1.35,1.7,0,0-.05.46-.06.69-.1-.2-.19-.41-.29-.61-.3-.6-.61-1.19-.93-1.78l-.28-.54a5.5,5.5,0,0,0,1.53-.57,1.66,1.66,0,0,0,.72-1.18.79.79,0,0,0-.85-.8c-.66.07-1.23,1.12-1.35,1.7,0,.05-.06.66-.07.81-.21-.39-.41-.79-.59-1.2a12.25,12.25,0,0,1-.65-1.67,5.55,5.55,0,0,0,1.54-.57,1.62,1.62,0,0,0,.72-1.17.79.79,0,0,0-.85-.81c-.66.08-1.23,1.13-1.35,1.7,0,.05-.07.71-.07.83l0-.1a9.73,9.73,0,0,1-.34-1.76q0-.5-.06-1A5,5,0,0,0,285,405a1.64,1.64,0,0,0,.85-1.09.78.78,0,0,0-.75-.89c-.67,0-1.35,1-1.53,1.54,0,0-.08.35-.12.59,0-.14,0-.28,0-.42,0-.5,0-1,.06-1.36,0-.23,0-.44.07-.64a5,5,0,0,0,1.19-1.06,1.63,1.63,0,0,0,.25-1.35.79.79,0,0,0-1.08-.45c-.59.31-.74,1.49-.65,2.08,0,.05.23.82.24.81h0c0,.18-.05.38-.07.6,0,.41-.08.87-.09,1.37a12.93,12.93,0,0,0,0,1.63,10.84,10.84,0,0,0,.31,1.79v0c-.1-.16-.41-.61-.44-.64-.38-.45-1.39-1.09-2-.83a.79.79,0,0,0-.35,1.12A1.6,1.6,0,0,0,282.16,408.53Z" style="fill: rgb(38, 50, 56); transform-origin: 289.242px 409.538px;" id="elpl3sg2onwf" class="animable"></path><path d="M293.52,405.42s.22-.77.22-.83c.08-.58-.1-1.76-.7-2A.79.79,0,0,0,292,403a1.64,1.64,0,0,0,.29,1.35A5.51,5.51,0,0,0,293.52,405.42Z" style="fill: rgb(38, 50, 56); transform-origin: 292.859px 403.972px;" id="el6dwhle5zm4" class="animable"></path></g><g id="freepik--Truck--inject-14" class="animable animator-active" style="transform-origin: 244.97px 356.857px;"><polygon points="214.04 331.07 221.63 331.07 220.57 396.61 210.67 396.61 214.04 331.07" style="fill: rgb(38, 50, 56); transform-origin: 216.15px 363.84px;" id="elp9zl6u91qs" class="animable"></polygon><polygon points="85.3 385.46 149.93 385.46 157.11 394.43 332.52 394.43 417.92 394.43 417.92 358.53 90.69 358.53 85.3 385.46" style="fill: rgb(38, 50, 56); transform-origin: 251.61px 376.48px;" id="elk4xi9k9fg3" class="animable"></polygon><path d="M199.42,401.87s4.62-.26,6.67-1.28a13.07,13.07,0,0,1,3.55-.89,7.57,7.57,0,0,0,5.9-4.51l.3-.7H198.4Z" style="fill: rgb(38, 50, 56); transform-origin: 207.12px 398.18px;" id="elutoou93atqo" class="animable"></path><path d="M181.93,403.73l17.49-1.86s1.54-.77.77-3.33-4.61-3.34-4.61-3.34l-13.85.51Z" style="fill: rgb(38, 50, 56); transform-origin: 191.068px 399.465px;" id="elj99zr7z0tjj" class="animable"></path><path d="M200.39,399.79a4.82,4.82,0,0,0-.15-1.05l-14.67.95-2.29,2.1" style="fill: rgb(255, 255, 255); stroke: rgb(38, 50, 56); stroke-miterlimit: 10; transform-origin: 191.835px 400.265px;" id="elimw311i5b4m" class="animable"></path><path d="M56.84,328.52l.25,49.76s.77,4.36,4.62,5.13,14.62.51,14.62.51l11.79-22.06a14.44,14.44,0,0,1,13.6-9.74c10.77-.26,59,2.31,59,2.31s6.15,1.79,8.21,9.49,1.28,30.26,1.28,30.26l44.36,1.28,1.54-63.86Z" style="fill: rgb(0, 255, 136); stroke: rgb(38, 50, 56); stroke-miterlimit: 10; transform-origin: 136.475px 361.99px;" id="el9ofacx8hqv" class="animable"></path><g id="el3ikhz9zc1jl"><circle cx="375.09" cy="392.38" r="26.93" style="fill: rgb(38, 50, 56); transform-origin: 375.09px 392.38px; transform: rotate(-13.13deg);" class="animable"></circle></g><g id="elps0vi3hql4"><circle cx="375.09" cy="392.38" r="21.54" style="fill: rgb(255, 255, 255); stroke: rgb(38, 50, 56); stroke-miterlimit: 10; transform-origin: 375.09px 392.38px; transform: rotate(-13.16deg);" class="animable"></circle></g><g id="elun1q1sp0wtb"><circle cx="375.09" cy="392.38" r="13.85" style="fill: rgb(181, 181, 181); transform-origin: 375.09px 392.38px; transform: rotate(-13.2deg);" class="animable"></circle></g><path d="M382.27,392.38a7.18,7.18,0,1,0-7.18,7.18A7.18,7.18,0,0,0,382.27,392.38Z" style="fill: rgb(214, 214, 214); transform-origin: 375.09px 392.38px;" id="el6hoftpvkjef" class="animable"></path><g id="elwpxmfzjd9v"><circle cx="129.41" cy="392.38" r="26.93" style="fill: rgb(38, 50, 56); transform-origin: 129.41px 392.38px; transform: rotate(-67.5deg);" class="animable"></circle></g><g id="el4h625jpobk2"><circle cx="129.41" cy="392.38" r="21.54" style="fill: rgb(255, 255, 255); stroke: rgb(38, 50, 56); stroke-miterlimit: 10; transform-origin: 129.41px 392.38px; transform: rotate(-45deg);" class="animable"></circle></g><g id="elw1lsh1zyzlm"><circle cx="129.41" cy="392.38" r="13.85" style="fill: rgb(181, 181, 181); transform-origin: 129.41px 392.38px; transform: rotate(-45deg);" class="animable"></circle></g><path d="M136.59,392.38a7.18,7.18,0,1,0-7.18,7.18A7.18,7.18,0,0,0,136.59,392.38Z" style="fill: rgb(214, 214, 214); transform-origin: 129.41px 392.38px;" id="elpk36z6ouzdn" class="animable"></path><path d="M234.74,286.6s-11.19.55-11,2a20.35,20.35,0,0,0,1.65,4.4l-7.15,36.88a90.17,90.17,0,0,0-1.29,11c0,3.67-1.1,53.58-1.1,53.58s.73,2.57,4.22,2.93,111.56,2,111.56,2,2.57-.91,5.69-4.58,18-22.57,35.41-27.89,29.91,1.83,34.13,5.68,4.77,17.8,5.32,20.55,5.51,2.94,6.61,2.94,7.7-.73,9.17-2.75,2.2-8.26,2.2-9.36a7.52,7.52,0,0,0-.92-2.75l5-20.92s1.1-4-.18-4.95-4.59-1.29-5.14-3.31,2.2-5.87.18-8.8-9.54-5.88-15-7.16-37.62-3.67-37.62-3.67l-50.82-2.75-12.85-19.45-11-17.25a2.38,2.38,0,0,0-.73-3.49c-2.2-1.46-8.44-2-20.74-2.93S234.74,286.6,234.74,286.6Z" style="fill: rgb(0, 255, 136); stroke: rgb(38, 50, 56); stroke-miterlimit: 10; transform-origin: 325.265px 342.77px;" id="elo5lyj5639x9" class="animable"></path><path d="M217.19,337.17l211.66,5.88c-2.26-2.85-9.5-5.66-14.84-6.91-5.51-1.28-37.62-3.67-37.62-3.67l-41.55-2.25-116.22-2.36-.39,2S217.57,333.68,217.19,337.17Z" style="fill: rgb(0, 255, 136); stroke: rgb(38, 50, 56); stroke-miterlimit: 10; transform-origin: 323.02px 335.455px;" id="eluqdb5z0ouyk" class="animable"></path><path d="M301,289.53c-2.2-1.46-8.44-2-20.74-2.93s-45.5,0-45.5,0-11.19.55-11,2a10.15,10.15,0,0,0,.6,2H302A2.78,2.78,0,0,0,301,289.53Z" style="fill: rgb(255, 255, 255); stroke: rgb(38, 50, 56); stroke-miterlimit: 10; transform-origin: 262.879px 288.393px;" id="el5g23ni1q32k" class="animable"></path><path d="M286.48,295.41,251.62,295s-4.77-.37-6.42,5.32-3.85,25.32-3.85,25.32,0,2.75,3.85,2.94,54.86,1.1,54.86,1.1,3.67,0,3.67-3.49-11.93-28.62-11.93-28.62S291.07,294.31,286.48,295.41Z" style="fill: rgb(255, 255, 255); stroke: rgb(38, 50, 56); stroke-miterlimit: 10; transform-origin: 272.54px 312.338px;" id="elf5ngb9mk5kh" class="animable"></path><path d="M245.2,328.62c3.85.18,54.86,1.1,54.86,1.1s3.67,0,3.67-3.49c0-2-4.05-11.42-7.43-18.9l-54.63,19.48C242.08,327.6,243,328.51,245.2,328.62Z" style="fill: rgb(38, 50, 56); transform-origin: 272.7px 318.525px;" id="elpw1e6g85wz" class="animable"></path><path d="M300.06,329.67l-17.18-.3L288,295.16l1,.11a4.3,4.3,0,0,1,3.8,2.86c1.39,2.77,12,23.92,12,27.29C304.76,328.54,302,329.67,300.06,329.67Zm-14.83-2.19,14.85.26c.42,0,2.62-.14,2.62-2.32s-7.25-17.46-11.82-26.53l-.08-.2a2.07,2.07,0,0,0-1.1-1.23Z" style="fill: rgb(38, 50, 56); transform-origin: 293.84px 312.415px;" id="elp389r3s1vc" class="animable"></path><path d="M287.55,295.23l-5.15,34.16,2.47.05L290,295.53A4.65,4.65,0,0,0,287.55,295.23Z" style="fill: rgb(255, 255, 255); stroke: rgb(38, 50, 56); stroke-miterlimit: 10; transform-origin: 286.2px 312.31px;" id="elt3al7oda4xf" class="animable"></path><path d="M312.72,310.27l-11-17.25s-3.48-.18-2,4.4,12.11,28.81,12.11,28.81a10.24,10.24,0,0,0,5.69,2.94,75.45,75.45,0,0,0,9.36.91l0-.29-1.26-.07Z" style="fill: rgb(255, 255, 255); stroke: rgb(38, 50, 56); stroke-miterlimit: 10; transform-origin: 313.117px 311.55px;" id="elt15b27htk6" class="animable"></path><polygon points="56.87 334.7 215.93 338.38 216.09 331.6 56.84 328.52 56.87 334.7" style="fill: rgb(38, 50, 56); transform-origin: 136.465px 333.45px;" id="el3t3x1cmklom" class="animable"></polygon><path d="M216.69,332.88h0L53.47,329a1.54,1.54,0,0,1-1.5-1.58,1.57,1.57,0,0,1,1.57-1.5l163.18,3.85a1.54,1.54,0,0,1,0,3.07Z" style="fill: rgb(0, 255, 136); stroke: rgb(38, 50, 56); stroke-miterlimit: 10; transform-origin: 135.053px 329.4px;" id="el9chrdocmlak" class="animable"></path><path d="M65.81,393.41l19.24,3.84L94,369s1.28-5.38,13.08-6.66,34.11-1.29,42.83,1.28,9.74,9.74,11,17.44.51,19,2.56,20.26,14.36.25,16.67-.26,4.87-32.06,4.1-39.75-9.74-16.67-22.31-17.18-50-1.54-66.68.77-22.56,9.49-25.13,19.74S65.81,393.41,65.81,393.41Z" style="fill: rgb(0, 255, 136); stroke: rgb(38, 50, 56); stroke-miterlimit: 10; transform-origin: 125.095px 372.691px;" id="elmh9lhe7fj6r" class="animable"></path><path d="M187.63,399.69c0,2.2-2.64,4-5.9,4s-5.9-1.77-5.9-4,2.64-4,5.9-4S187.63,397.49,187.63,399.69Z" style="fill: rgb(38, 50, 56); transform-origin: 181.73px 399.69px;" id="elbnxpceqmxwj" class="animable"></path><path d="M428,393.39c1.47-2,2.2-8.26,2.2-9.36a7.52,7.52,0,0,0-.92-2.75l5-20.92s1.1-4-.18-4.95a19.55,19.55,0,0,0-2.85-1.24c-17.73-1.19-59.21-3.43-76.33,4.62-18.57,8.72-37.92,34-42.55,40.35l19.34.3s2.57-.91,5.69-4.58,18-22.57,35.41-27.89,29.91,1.83,34.13,5.68,4.77,17.8,5.32,20.55,5.51,2.94,6.61,2.94S426.48,395.41,428,393.39Z" style="fill: rgb(0, 255, 136); stroke: rgb(38, 50, 56); stroke-miterlimit: 10; transform-origin: 373.545px 376.197px;" id="elqfcjazxhaa" class="animable"></path><path d="M299.44,345.19l-3.59,2.06-79-2.28c0,1.11,0,2.4-.07,3.84l76,2.8,6.41-2.83,129.73,1.69c.19-.94.55-2,.75-3.15Z" style="fill: rgb(38, 50, 56); transform-origin: 323.225px 348.29px;" id="el9zih8vw5cs" class="animable"></path><path d="M310.17,398.28l-85.1-2.08,1.29-55.27c-.23-.6-1-3.22,1.9-7.06a44,44,0,0,1,6.09-6.63l4.59-29.05a8.31,8.31,0,0,1,7.87-7.6c7.14-.77,45.63.7,47.26.76l.32,0,16.28,38.5a39.91,39.91,0,0,1,2.09,14.06c-.25,7.61-2.54,53.4-2.56,53.86Zm-84.08-3,83.13,2c.25-5,2.3-46.18,2.54-53.35a39.83,39.83,0,0,0-2-13.66l-16-37.9c-3.8-.14-40.07-1.48-46.8-.76s-7,6.46-7,6.7l-4.65,29.48-.15.12a43.47,43.47,0,0,0-6.07,6.59c-2.83,3.76-1.79,6-1.75,6.15l.05.1v.13Z" style="fill: rgb(38, 50, 56); transform-origin: 268.925px 344.324px;" id="elpfbxmen5f4a" class="animable"></path><path d="M429.24,381.28c2.19,0,6.13-.85,7.51,1.16a7,7,0,0,1,1,5.69l-1.52,5.56c-.86,3.1-3.72,3.87-6.55,3.4l-3.84-.64a1.75,1.75,0,0,1-.67-.21c-1.32-.89-1.12-5.35-1-6.65a11.39,11.39,0,0,1,1.38-4.33C426.08,384.34,428,381.28,429.24,381.28Z" style="fill: rgb(255, 255, 255); stroke: rgb(38, 50, 56); stroke-miterlimit: 10; transform-origin: 431.026px 389.159px;" id="elwoick4rf8" class="animable"></path><g id="elmgumvfknlfk"><rect x="336.91" y="330.49" width="1" height="15.34" style="fill: rgb(38, 50, 56); transform-origin: 337.41px 338.16px; transform: rotate(-0.52deg);" class="animable"></rect></g><path d="M129.41,399.56a7.18,7.18,0,0,0,6.45-10.33L123,395.64A7.16,7.16,0,0,0,129.41,399.56Z" style="fill: rgb(140, 140, 140); transform-origin: 129.794px 394.395px;" id="elhexs0u44fj9" class="animable"></path><path d="M375.09,399.56a7.17,7.17,0,0,0,6.39-10.44l-12.83,6.41A7.15,7.15,0,0,0,375.09,399.56Z" style="fill: rgb(140, 140, 140); transform-origin: 375.46px 394.34px;" id="els3ek85s8s3k" class="animable"></path><path d="M340.84,332.44l60.64,3.74a13.7,13.7,0,0,1,4.1.91l1.69.65-66.22-4.28Z" style="fill: rgb(38, 50, 56); transform-origin: 374.055px 335.09px;" id="elu6byeltas18" class="animable"></path><path d="M355.13,360.24a66.22,66.22,0,0,1,16.78-4.8c10.45-1.71,25-1.2,25-1.2S381,354.93,370,357,355.13,360.24,355.13,360.24Z" style="fill: rgb(255, 255, 255); transform-origin: 376.02px 357.204px;" id="el2xsuno1d64o" class="animable"></path><path d="M169.91,348.57c0,.38-2.31.54-5.1.35s-5-.64-5-1,2.31-.54,5.09-.35S169.93,348.19,169.91,348.57Z" style="fill: rgb(255, 255, 255); transform-origin: 164.86px 348.247px;" id="elqym52no1cn" class="animable"></path><path d="M229,330.86c0,.38-2.31.54-5.1.35s-5-.64-5-1,2.31-.54,5.09-.35S229.06,330.48,229,330.86Z" style="fill: rgb(255, 255, 255); transform-origin: 223.951px 330.537px;" id="elwo4uubglus" class="animable"></path><path d="M97.21,349.45c0,.38-2.18.92-4.95,1.22s-5.07.23-5.11-.15,2.18-.92,5-1.22S97.17,349.07,97.21,349.45Z" style="fill: rgb(255, 255, 255); transform-origin: 92.1797px 349.985px;" id="elgh88rlspa3h" class="animable"></path><path d="M238.86,334.42a15.14,15.14,0,0,0,6.33,1.54,5.6,5.6,0,0,0,4.79-2.22l1.53-.34a8.93,8.93,0,0,1-3.24,3.07,14.38,14.38,0,0,1-8,.35,20.36,20.36,0,0,1-3.42-1.88Z" style="fill: rgb(38, 50, 56); transform-origin: 244.18px 335.313px;" id="el80u5bw5mxdh" class="animable"></path><path d="M239.72,333.23s.51,2-.69,2.56-3.59-.17-4.61-1.37-.17-2.73,2.56-2.73S239.72,333.23,239.72,333.23Z" style="fill: rgb(38, 50, 56); transform-origin: 236.915px 333.836px;" id="elieggw7epy5" class="animable"></path><path d="M233.9,332.71s9.75-2,18.47.35a5.64,5.64,0,0,1-2.39.68C248.78,333.74,231.34,333.74,233.9,332.71Z" style="fill: rgb(38, 50, 56); transform-origin: 243.007px 332.828px;" id="eldkxz2o7anqm" class="animable"></path></g><g id="freepik--Floor--inject-14" class="animable" style="transform-origin: 254.82px 419.31px;"><line x1="15.14" y1="419.31" x2="494.5" y2="419.31" style="fill: none; stroke: rgb(38, 50, 56); stroke-miterlimit: 10; transform-origin: 254.82px 419.31px;" id="elbf7fm1okfw" class="animable"></line></g><defs>     <filter id="active" height="200%">         <feMorphology in="SourceAlpha" result="DILATED" operator="dilate" radius="2"></feMorphology>                <feFlood flood-color="#32DFEC" flood-opacity="1" result="PINK"></feFlood>        <feComposite in="PINK" in2="DILATED" operator="in" result="OUTLINE"></feComposite>        <feMerge>            <feMergeNode in="OUTLINE"></feMergeNode>            <feMergeNode in="SourceGraphic"></feMergeNode>        </feMerge>    </filter>    <filter id="hover" height="200%">        <feMorphology in="SourceAlpha" result="DILATED" operator="dilate" radius="2"></feMorphology>                <feFlood flood-color="#ff0000" flood-opacity="0.5" result="PINK"></feFlood>        <feComposite in="PINK" in2="DILATED" operator="in" result="OUTLINE"></feComposite>        <feMerge>            <feMergeNode in="OUTLINE"></feMergeNode>            <feMergeNode in="SourceGraphic"></feMergeNode>        </feMerge>            <feColorMatrix type="matrix" values="0   0   0   0   0                0   1   0   0   0                0   0   0   0   0                0   0   0   1   0 "></feColorMatrix>    </filter></defs></svg>